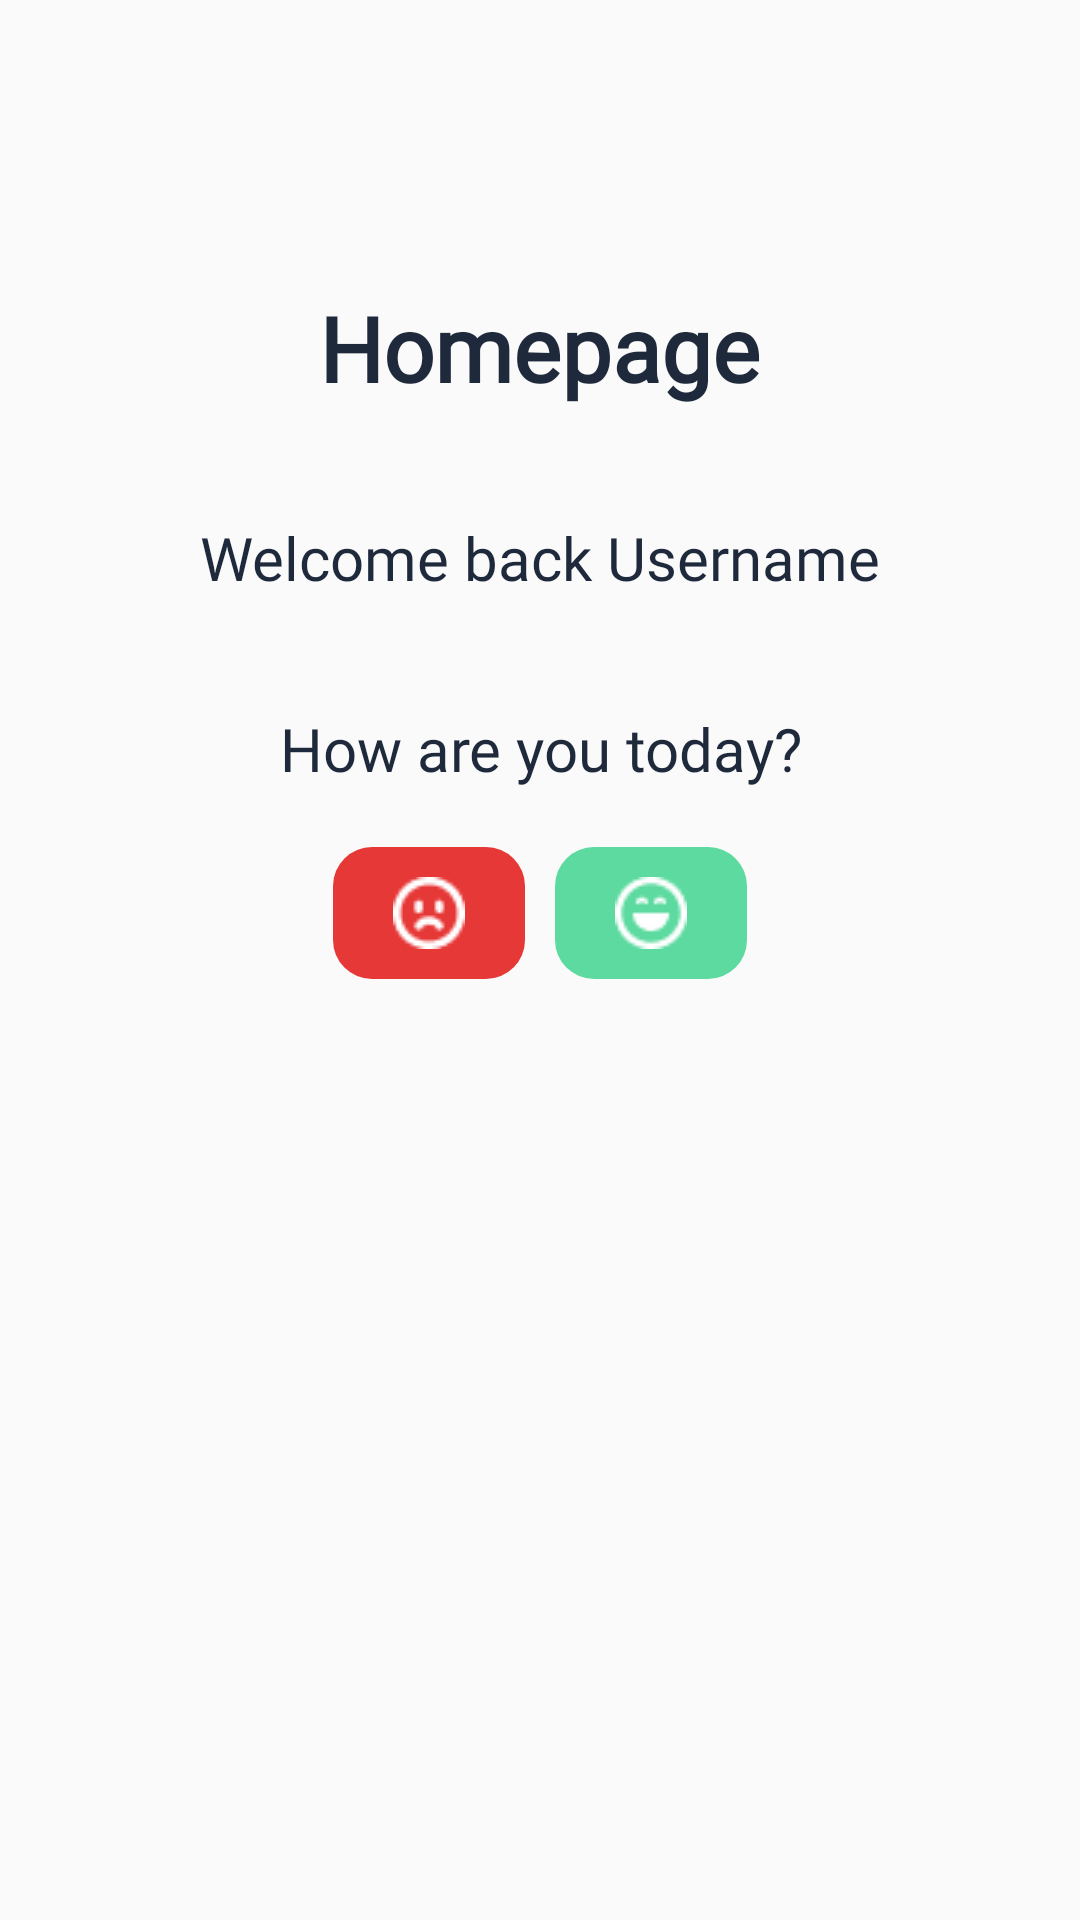

Here is an Android app screen rendered from its layout file. Give the layout XML and the strings, colors and styles it references.
<!-- AndroidManifest.xml: application theme Theme.MyCourse.WithActionBar -->
<!-- res/layout/activity_tugas8dashboard.xml -->
<?xml version="1.0" encoding="utf-8"?>
<LinearLayout xmlns:android="http://schemas.android.com/apk/res/android"
    xmlns:app="http://schemas.android.com/apk/res-auto"
    android:orientation="vertical"
    android:layout_width="match_parent"
    android:layout_height="match_parent"
    android:gravity="center_horizontal"
    android:paddingHorizontal="30dp"
    tools:context=".Pert4TugasActivity"
    xmlns:tools="http://schemas.android.com/tools"
    >
    <TextView
        android:layout_width="wrap_content"
        android:layout_height="wrap_content"
        android:text="Homepage"
        android:textSize="30dp"
        android:fontFamily="@font/poppins_bold"
        android:textStyle="bold"
        android:layout_marginTop="100dp"
        android:layout_marginBottom="40dp"
        android:includeFontPadding="false"
        android:textColor="#1E293B"
        />

    <TextView
        android:layout_width="match_parent"
        android:layout_height="wrap_content"
        android:text="Welcome back Username"
        android:textSize="20dp"
        android:textAlignment="center"
        android:id="@+id/welcome_username"
        android:fontFamily="@font/poppins_regular"
        android:textStyle="normal"
        android:includeFontPadding="false"
        android:textColor="#1E293B"
        />
    <ImageView
        android:layout_width="match_parent"
        android:layout_height="wrap_content"
        android:src="@drawable/avatar"
        android:contentDescription="avatar"
        android:layout_marginTop="20dp"
        android:layout_marginBottom="20dp"
        />
    <TextView
        android:layout_width="match_parent"
        android:layout_height="wrap_content"
        android:text="How are you today?"
        android:textSize="20dp"
        android:textAlignment="center"
        android:id="@+id/how_are_you"
        android:fontFamily="@font/poppins_regular"
        android:textStyle="normal"
        android:includeFontPadding="false"
        android:textColor="#1E293B"
        />
    <LinearLayout
        android:layout_width="wrap_content"
        android:layout_height="wrap_content"
        android:orientation="horizontal"
        android:layout_marginTop="20dp"
        >
        <ImageButton
            android:layout_width="wrap_content"
            android:layout_height="wrap_content"
            android:src="@drawable/sad"
            android:backgroundTint="#E73838"
            android:background="@drawable/rounded_button"
            android:paddingHorizontal="20dp"
            android:paddingVertical="10dp"
            android:layout_marginRight="10dp"
            />
        <ImageButton
            android:layout_width="wrap_content"
            android:layout_height="wrap_content"
            android:src="@drawable/happy"
            android:backgroundTint="#5CDA9F"
            android:background="@drawable/rounded_button"
            android:paddingHorizontal="20dp"
            android:paddingVertical="10dp"
            />

    </LinearLayout>




</LinearLayout>
<!-- resources referenced by this layout -->
<resources>
  <!-- drawable happy: png bitmap (drawable, 475 bytes) -->
  <!-- drawable rounded_button (drawable) -->
  <?xml version="1.0" encoding="utf-8"?>
  <shape xmlns:android="http://schemas.android.com/apk/res/android">
      <corners  android:radius="13dp"/>
      <solid android:color="#525BFF"></solid>
  </shape>
  <!-- drawable sad: png bitmap (drawable, 507 bytes) -->
  <style name="Theme.MyCourse.WithActionBar" parent="Base.Theme.MyCourse.WithActionBar">
          <item name="android:actionBarStyle">@style/MyActionBar</item>
  
          <item name="colorPrimary">@color/primary_button</item>
      </style>
  <style name="Base.Theme.MyCourse.WithActionBar" parent="Theme.AppCompat.Light.DarkActionBar">
          <item name="colorPrimary">@color/primary_button</item>
          
          
      </style>
  <style name="MyActionBar" parent="Theme.Material3.Dark">
          <item name="android:background">@drawable/rounded_button</item>
          <item name="colorPrimary">@color/primary_button</item>
          <item name="background">@color/primary_button</item>
          <item name="android:fontFamily">@font/poppins_medium</item>
      </style>
  <color name="primary_button">#FF525BFF</color>
</resources>
